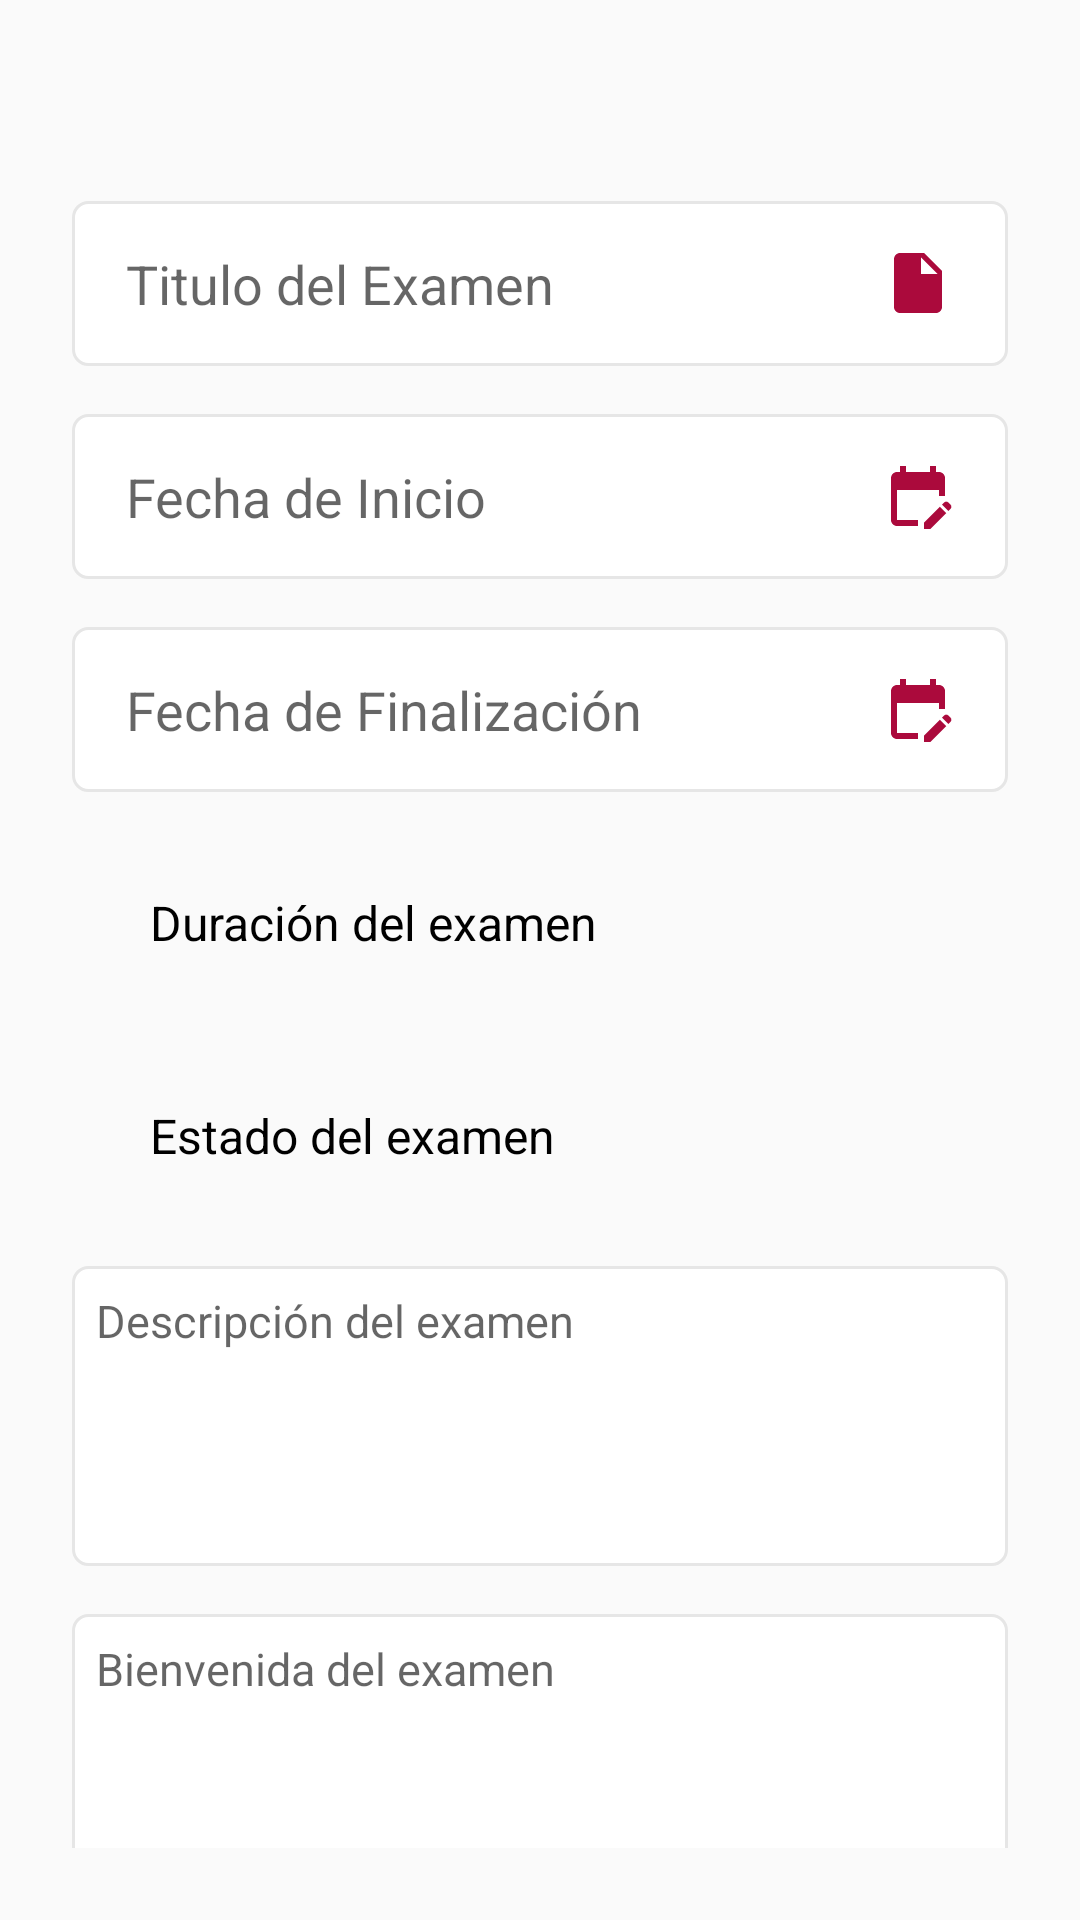

Reconstruct the res/layout file that produces this screen, plus the resources it refers to.
<!-- AndroidManifest.xml: application theme Theme.AnimatedSplashScreenDemo -->
<!-- res/layout/fragment_editar_examen.xml -->
<?xml version="1.0" encoding="utf-8"?>
<androidx.constraintlayout.widget.ConstraintLayout xmlns:android="http://schemas.android.com/apk/res/android"
    xmlns:tools="http://schemas.android.com/tools"
    android:layout_width="match_parent"
    android:layout_height="match_parent"
    xmlns:app="http://schemas.android.com/apk/res-auto"
    tools:context=".EditarExamen"
    android:background="@color/graylight"
    android:orientation="vertical"
    android:padding="24dp">

    <TextView
        android:id="@+id/txtExamen"
        android:layout_width="wrap_content"
        android:layout_height="wrap_content"
        app:layout_constraintEnd_toEndOf="parent"
        android:fontFamily="@font/nunitoextrabold"
        android:textSize="20sp"
        app:layout_constraintStart_toStartOf="parent"
        app:layout_constraintTop_toTopOf="parent" />

    <LinearLayout
        android:id="@+id/linearLayout"
        android:layout_width="match_parent"
        android:layout_height="wrap_content"
        android:layout_gravity="center"
        android:layout_marginTop="16dp"
        android:orientation="vertical"
        app:layout_constraintEnd_toEndOf="parent"
        app:layout_constraintStart_toStartOf="parent"
        app:layout_constraintTop_toBottomOf="@+id/txtExamen">

        <EditText
            android:id="@+id/etTituloExamenEditar"
            android:layout_width="match_parent"
            android:layout_height="55dp"
            android:background="@drawable/input_custom"
            android:drawableEnd="@drawable/ic_examen"
            android:ems="10"
            android:hint="Titulo del Examen"
            android:inputType="text"
            android:paddingStart="18dp"
            android:paddingEnd="18dp"
            android:textColor="@color/black" />
    </LinearLayout>

    <LinearLayout
        android:id="@+id/linearLayout9"
        android:layout_width="match_parent"
        android:layout_height="wrap_content"
        android:layout_gravity="center"
        android:layout_marginTop="16dp"
        android:orientation="vertical"
        app:layout_constraintEnd_toEndOf="parent"
        app:layout_constraintStart_toStartOf="parent"
        app:layout_constraintTop_toBottomOf="@+id/linearLayout">

        <EditText
            android:id="@+id/etFechaInicioEditar"
            android:layout_width="match_parent"
            android:layout_height="55dp"
            android:background="@drawable/input_custom"
            android:clickable="true"
            android:drawableEnd="@drawable/ic_choose_date"
            android:ems="10"
            android:focusable="false"
            android:focusableInTouchMode="false"
            android:hint="Fecha de Inicio"
            android:inputType="text"
            android:paddingStart="18dp"
            android:paddingEnd="18dp"
            android:textColor="@color/black" />
    </LinearLayout>

    <LinearLayout
        android:id="@+id/linearLayout13"
        android:layout_width="match_parent"
        android:layout_height="wrap_content"
        android:layout_gravity="center"
        android:layout_marginTop="16dp"
        android:orientation="vertical"
        app:layout_constraintEnd_toEndOf="parent"
        app:layout_constraintStart_toStartOf="parent"
        app:layout_constraintTop_toBottomOf="@+id/linearLayout9">

        <EditText
            android:id="@+id/etFechaFinalEditar"
            android:layout_width="match_parent"
            android:layout_height="55dp"
            android:background="@drawable/input_custom"
            android:clickable="true"
            android:drawableEnd="@drawable/ic_choose_date"
            android:ems="10"
            android:focusable="false"
            android:focusableInTouchMode="false"
            android:hint="Fecha de Finalización"
            android:inputType="text"
            android:paddingStart="18dp"
            android:paddingEnd="18dp"
            android:textColor="@color/black" />
    </LinearLayout>

    <LinearLayout
        android:id="@+id/linearLayout10"
        android:layout_width="match_parent"
        android:layout_height="wrap_content"
        android:layout_gravity="center"
        android:layout_marginTop="16dp"
        android:orientation="vertical"
        app:layout_constraintEnd_toEndOf="parent"
        app:layout_constraintStart_toStartOf="parent"
        app:layout_constraintTop_toBottomOf="@+id/linearLayout13">

        <Spinner
            android:id="@+id/spinnerDuracionExamenEditar"
            android:layout_width="match_parent"
            android:layout_height="55dp"
            android:background="@drawable/spinner_custom"
            android:entries="@array/duracion_exam_options"
            android:paddingStart="18dp"
            android:paddingEnd="18dp"
            android:textColor="@color/black" />

    </LinearLayout>

    <LinearLayout
        android:id="@+id/linearLayout11"
        android:layout_width="match_parent"
        android:layout_height="wrap_content"
        android:layout_gravity="center"
        android:layout_marginTop="16dp"
        android:orientation="vertical"
        app:layout_constraintEnd_toEndOf="parent"
        app:layout_constraintStart_toStartOf="parent"
        app:layout_constraintTop_toBottomOf="@+id/linearLayout10">

        <Spinner
            android:id="@+id/spinnerEstadoExamenEditar"
            android:layout_width="match_parent"
            android:layout_height="55dp"
            android:background="@drawable/spinner_custom"
            android:entries="@array/estado_exam_options"
            android:paddingStart="18dp"
            android:paddingEnd="18dp"
            android:textColor="@color/black" />

    </LinearLayout>

    <LinearLayout
        android:id="@+id/ll"
        android:layout_width="match_parent"
        android:layout_height="wrap_content"
        android:layout_gravity="center"
        android:layout_marginTop="16dp"
        android:orientation="vertical"
        app:layout_constraintEnd_toEndOf="parent"
        app:layout_constraintStart_toStartOf="parent"
        app:layout_constraintTop_toBottomOf="@+id/linearLayout11">

        <EditText
            android:id="@+id/etDescripcionExamenEditar"
            android:layout_width="match_parent"
            android:layout_height="100dp"
            android:background="@drawable/input_custom"
            android:ems="10"
            android:textSize="15sp"
            android:gravity="start|top"
            android:hint="Descripción del examen"
            android:inputType="textMultiLine"
            android:padding="8dp" />
    </LinearLayout>

    <LinearLayout
        android:id="@+id/linearLayout6"
        android:layout_width="match_parent"
        android:layout_height="wrap_content"
        android:layout_gravity="center"
        android:layout_marginTop="16dp"
        android:orientation="vertical"
        app:layout_constraintEnd_toEndOf="parent"
        app:layout_constraintStart_toStartOf="parent"
        app:layout_constraintTop_toBottomOf="@+id/ll">

        <EditText
            android:id="@+id/etBienvenidaExamenEditar"
            android:layout_width="match_parent"
            android:layout_height="100dp"
            android:background="@drawable/input_custom"
            android:ems="10"
            android:textSize="15sp"
            android:gravity="start|top"
            android:hint="Bienvenida del examen"
            android:inputType="textMultiLine"
            android:padding="8dp" />
    </LinearLayout>

    <Button
        android:id="@+id/btnEditarExamen"
        android:layout_width="wrap_content"
        android:layout_height="wrap_content"
        android:layout_marginTop="16dp"
        android:background="@drawable/loginbtnestilo"
        android:fontFamily="@font/nunitobold"
        android:text="EDITAR EXAMEN"
        android:textColor="?android:attr/textColorSecondary"
        app:layout_constraintBottom_toBottomOf="parent"
        app:layout_constraintEnd_toEndOf="parent"
        app:layout_constraintStart_toStartOf="parent"
        app:layout_constraintTop_toBottomOf="@+id/linearLayout6" />

</androidx.constraintlayout.widget.ConstraintLayout>
<!-- resources referenced by this layout -->
<resources>
  <string-array name="duracion_exam_options">
          <item>Duración del examen</item>
          <item>1 hora</item>
          <item>2 horas</item>
          <item>3 horas</item>
      </string-array>
  <string-array name="estado_exam_options">
          <item>Estado del examen</item>
          <item>Activo</item>
          <item>Inactivo</item>
      </string-array>
  <color name="black">#000</color>
  <color name="graylight">#fafafa</color>
  <!-- drawable ic_choose_date (drawable) -->
  <vector android:height="24dp"
      android:viewportHeight="24" android:viewportWidth="24"
      android:width="24dp" xmlns:android="http://schemas.android.com/apk/res/android">
      <path android:fillColor="?attr/colorPrimaryDark" android:pathData="M12,22H5c-1.11,0 -2,-0.9 -2,-2L3.01,6c0,-1.1 0.88,-2 1.99,-2h1V2h2v2h8V2h2v2h1c1.1,0 2,0.9 2,2v6h-2v-2H5v10h7V22zM22.13,16.99l0.71,-0.71c0.39,-0.39 0.39,-1.02 0,-1.41l-0.71,-0.71c-0.39,-0.39 -1.02,-0.39 -1.41,0l-0.71,0.71L22.13,16.99zM21.42,17.7l-5.3,5.3H14v-2.12l5.3,-5.3L21.42,17.7z"/>
  </vector>
  <!-- drawable ic_examen (drawable) -->
  <vector android:autoMirrored="true" android:height="24dp"
   android:viewportHeight="24"
      android:viewportWidth="24" android:width="24dp" xmlns:android="http://schemas.android.com/apk/res/android">
      <path android:fillColor="?attr/colorPrimaryDark" android:pathData="M6,2c-1.1,0 -1.99,0.9 -1.99,2L4,20c0,1.1 0.89,2 1.99,2L18,22c1.1,0 2,-0.9 2,-2L20,8l-6,-6L6,2zM13,9L13,3.5L18.5,9L13,9z"/>
  </vector>
  <!-- drawable input_custom (drawable) -->
  <?xml version="1.0" encoding="utf-8"?>
  <selector xmlns:android="http://schemas.android.com/apk/res/android">
      <item android:state_enabled="true" android:state_focused="true">
          <shape android:shape="rectangle">
              <solid android:color="@color/white"/>
              <stroke android:width="1dp" android:color="@color/colorSEQ"/>
              <corners android:radius="5dp"/>
          </shape>
      </item>
  
      <item android:state_enabled="true">
          <shape android:shape="rectangle">
              <solid android:color="@color/white"/>
              <stroke android:width="1dp" android:color="@color/lightGray"/>
              <corners android:radius="5dp"/>
          </shape>
      </item>
  </selector>
  <!-- drawable loginbtnestilo (drawable) -->
  <?xml version="1.0" encoding="utf-8"?>
  <vector
      xmlns:android="http://schemas.android.com/apk/res/android"
      xmlns:aapt="http://schemas.android.com/aapt"
      android:width="311dp"
      android:height="56dp"
      android:viewportWidth="311"
      android:viewportHeight="56"
      >
      <group>
          <clip-path
              android:pathData="M20 0H291C302.046 0 311 8.95431 311 20V36C311 47.0457 302.046 56 291 56H20C8.95431 56 0 47.0457 0 36V20C0 8.95431 8.95431 0 20 0Z"
              />
          <path
              android:pathData="M0 0V56H311V0"
              android:fillColor="?attr/colorPrimaryDark"
              />
      </group>
  </vector>
  <color name="white">#FFFFFF</color>
  <color name="colorSEQ">#ab0a3c</color>
  <color name="lightGray">#E6E6E6</color>
  <color name="colorSecondary">#000</color>
  <style name="MyTimePickerDialogTheme" parent="ThemeOverlay.AppCompat.Dialog">
          <item name="android:timePickerStyle">@style/MyTimePicker</item>
      </style>
  <style name="MyTimePicker">
          <item name="android:textColor">@color/white</item>
      </style>
</resources>
